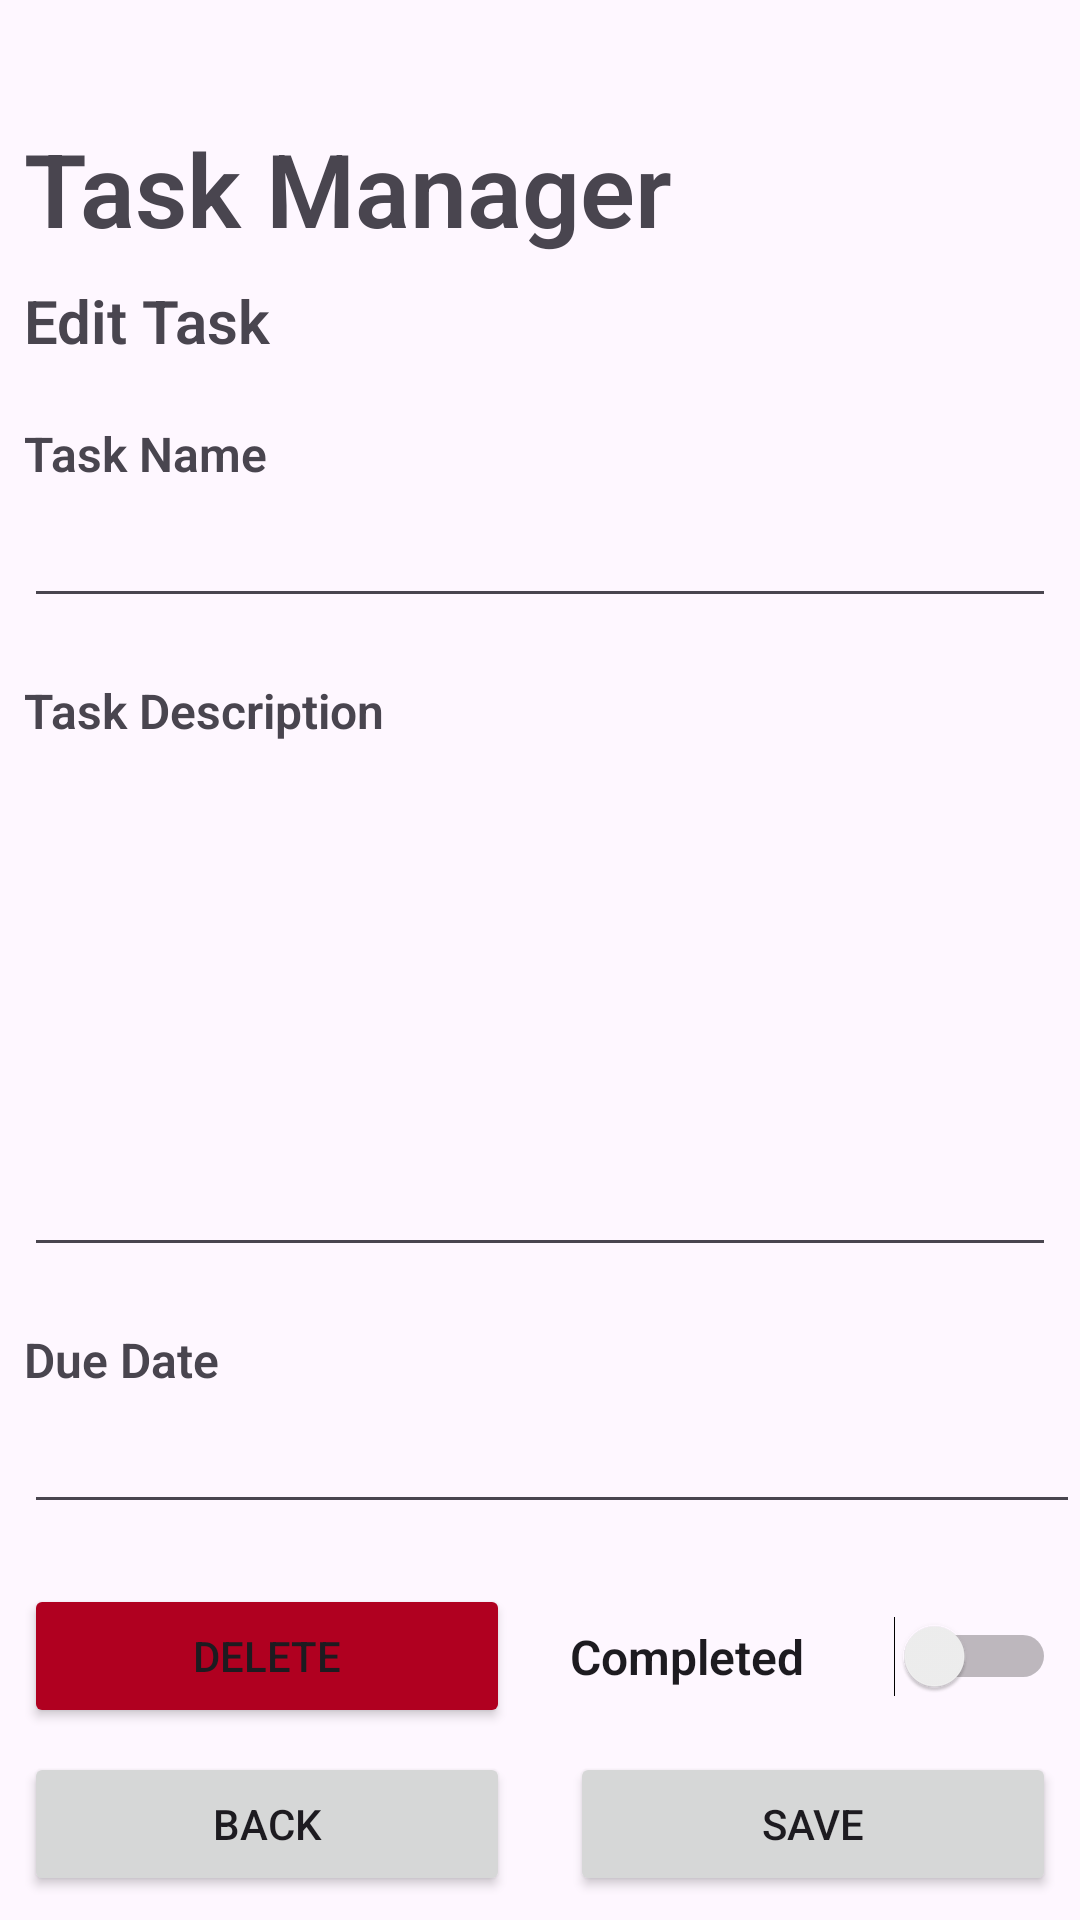

Reconstruct the res/layout file that produces this screen, plus the resources it refers to.
<!-- AndroidManifest.xml: application theme Theme._41PTaskManager -->
<!-- res/layout/activity_edit_task.xml -->
<?xml version="1.0" encoding="utf-8"?>
<androidx.constraintlayout.widget.ConstraintLayout xmlns:android="http://schemas.android.com/apk/res/android"
    xmlns:app="http://schemas.android.com/apk/res-auto"
    xmlns:tools="http://schemas.android.com/tools"
    android:id="@+id/main"
    android:layout_width="match_parent"
    android:layout_height="match_parent"
    tools:context=".EditTask">

    <TextView
        android:id="@+id/textView"
        android:layout_width="wrap_content"
        android:layout_height="wrap_content"
        android:layout_marginStart="8dp"
        android:layout_marginTop="40dp"
        android:fontFamily="sans-serif-light"
        android:text="@string/TaskManager"
        android:textSize="34sp"
        android:textStyle="bold"
        app:layout_constraintStart_toStartOf="parent"
        app:layout_constraintTop_toTopOf="parent" />

    <TextView
        android:id="@+id/textView2"
        android:layout_width="wrap_content"
        android:layout_height="wrap_content"
        android:layout_marginStart="8dp"
        android:layout_marginTop="8dp"
        android:fontFamily="sans-serif-light"
        android:text="@string/EditTask"
        android:textSize="20sp"
        android:textStyle="bold"
        app:layout_constraintStart_toStartOf="parent"
        app:layout_constraintTop_toBottomOf="@+id/textView" />

    <TextView
        android:id="@+id/textView4"
        android:layout_width="wrap_content"
        android:layout_height="wrap_content"
        android:layout_marginStart="8dp"
        android:layout_marginTop="20dp"
        android:fontFamily="sans-serif-light"
        android:text="@string/TaskName"
        android:textSize="16sp"
        android:textStyle="bold"
        app:layout_constraintStart_toStartOf="parent"
        app:layout_constraintTop_toBottomOf="@+id/textView2" />

    <EditText
        android:id="@+id/et_taskName"
        android:layout_width="0dp"
        android:layout_height="wrap_content"
        android:layout_marginStart="8dp"
        android:layout_marginTop="8dp"
        android:layout_marginEnd="8dp"
        android:ems="10"
        android:inputType="text"
        android:textSize="14sp"
        app:layout_constraintEnd_toEndOf="parent"
        app:layout_constraintStart_toStartOf="parent"
        app:layout_constraintTop_toBottomOf="@+id/textView4" />

    <TextView
        android:id="@+id/textView5"
        android:layout_width="wrap_content"
        android:layout_height="wrap_content"
        android:layout_marginStart="8dp"
        android:layout_marginTop="20dp"
        android:fontFamily="sans-serif-light"
        android:text="@string/TaskDescription"
        android:textSize="16sp"
        android:textStyle="bold"
        app:layout_constraintStart_toStartOf="parent"
        app:layout_constraintTop_toBottomOf="@+id/et_taskName" />

    <EditText
        android:id="@+id/et_taskDescription"
        android:layout_width="0dp"
        android:layout_height="0dp"
        android:layout_marginStart="8dp"
        android:layout_marginTop="8dp"
        android:layout_marginEnd="8dp"
        android:layout_marginBottom="20dp"
        android:ems="10"
        android:gravity="start|top"
        android:inputType="textMultiLine"
        android:textSize="14sp"
        app:layout_constraintBottom_toTopOf="@+id/textView7"
        app:layout_constraintEnd_toEndOf="parent"
        app:layout_constraintStart_toStartOf="parent"
        app:layout_constraintTop_toBottomOf="@+id/textView5" />

    <Button
        android:id="@+id/btn_back"
        android:layout_width="0dp"
        android:layout_height="wrap_content"
        android:layout_marginStart="8dp"
        android:layout_marginEnd="10dp"
        android:layout_marginBottom="8dp"
        android:text="@string/Back"
        app:layout_constraintBottom_toBottomOf="parent"
        app:layout_constraintEnd_toStartOf="@+id/btn_save"
        app:layout_constraintStart_toStartOf="parent" />

    <Button
        android:id="@+id/btn_save"
        android:layout_width="0dp"
        android:layout_height="wrap_content"
        android:layout_marginStart="10dp"
        android:layout_marginEnd="8dp"
        android:text="@string/Save"
        app:layout_constraintBottom_toBottomOf="@+id/btn_back"
        app:layout_constraintEnd_toEndOf="parent"
        app:layout_constraintStart_toEndOf="@+id/btn_back" />

    <EditText
        android:id="@+id/et_taskDueDate"
        android:layout_width="0dp"
        android:layout_height="wrap_content"
        android:layout_marginStart="8dp"
        android:layout_marginBottom="20dp"
        android:ems="10"
        android:inputType="date"
        android:textSize="14sp"
        app:layout_constraintBottom_toTopOf="@+id/btn_delete"
        app:layout_constraintEnd_toEndOf="parent"
        app:layout_constraintHorizontal_bias="0.0"
        app:layout_constraintStart_toStartOf="parent" />

    <TextView
        android:id="@+id/textView7"
        android:layout_width="wrap_content"
        android:layout_height="wrap_content"
        android:layout_marginStart="8dp"
        android:layout_marginBottom="8dp"
        android:fontFamily="sans-serif-light"
        android:text="@string/DueDate"
        android:textSize="16sp"
        android:textStyle="bold"
        app:layout_constraintBottom_toTopOf="@+id/et_taskDueDate"
        app:layout_constraintStart_toStartOf="parent" />

    <Switch
        android:id="@+id/sw_isComplete"
        android:layout_width="0dp"
        android:layout_height="wrap_content"
        android:layout_marginStart="10dp"
        android:layout_marginEnd="8dp"
        android:fontFamily="sans-serif-light"
        android:text="@string/Completed"
        android:textSize="16sp"
        android:textStyle="bold"
        app:layout_constraintBottom_toBottomOf="@+id/btn_delete"
        app:layout_constraintEnd_toEndOf="parent"
        app:layout_constraintStart_toEndOf="@id/btn_delete"
        app:layout_constraintTop_toTopOf="@+id/btn_delete" />

    <Button
        android:id="@+id/btn_delete"
        android:layout_width="0dp"
        android:layout_height="wrap_content"
        android:layout_marginStart="8dp"
        android:layout_marginEnd="10dp"
        android:layout_marginBottom="8dp"
        android:backgroundTint="@color/design_default_color_error"
        android:text="@string/Delete"
        app:layout_constraintBottom_toTopOf="@+id/btn_back"
        app:layout_constraintEnd_toStartOf="@+id/sw_isComplete"
        app:layout_constraintStart_toStartOf="parent" />

</androidx.constraintlayout.widget.ConstraintLayout>
<!-- resources referenced by this layout -->
<resources>
  <string name="Back">Back</string>
  <string name="Completed">Completed</string>
  <string name="Delete">Delete</string>
  <string name="DueDate">Due Date</string>
  <string name="EditTask">Edit Task</string>
  <string name="Save">Save</string>
  <string name="TaskDescription">Task Description</string>
  <string name="TaskManager">Task Manager</string>
  <string name="TaskName">Task Name</string>
  <style name="Theme._41PTaskManager" parent="Base.Theme._41PTaskManager" />
  <style name="Base.Theme._41PTaskManager" parent="Theme.Material3.DayNight.NoActionBar">
          
          
      </style>
</resources>
